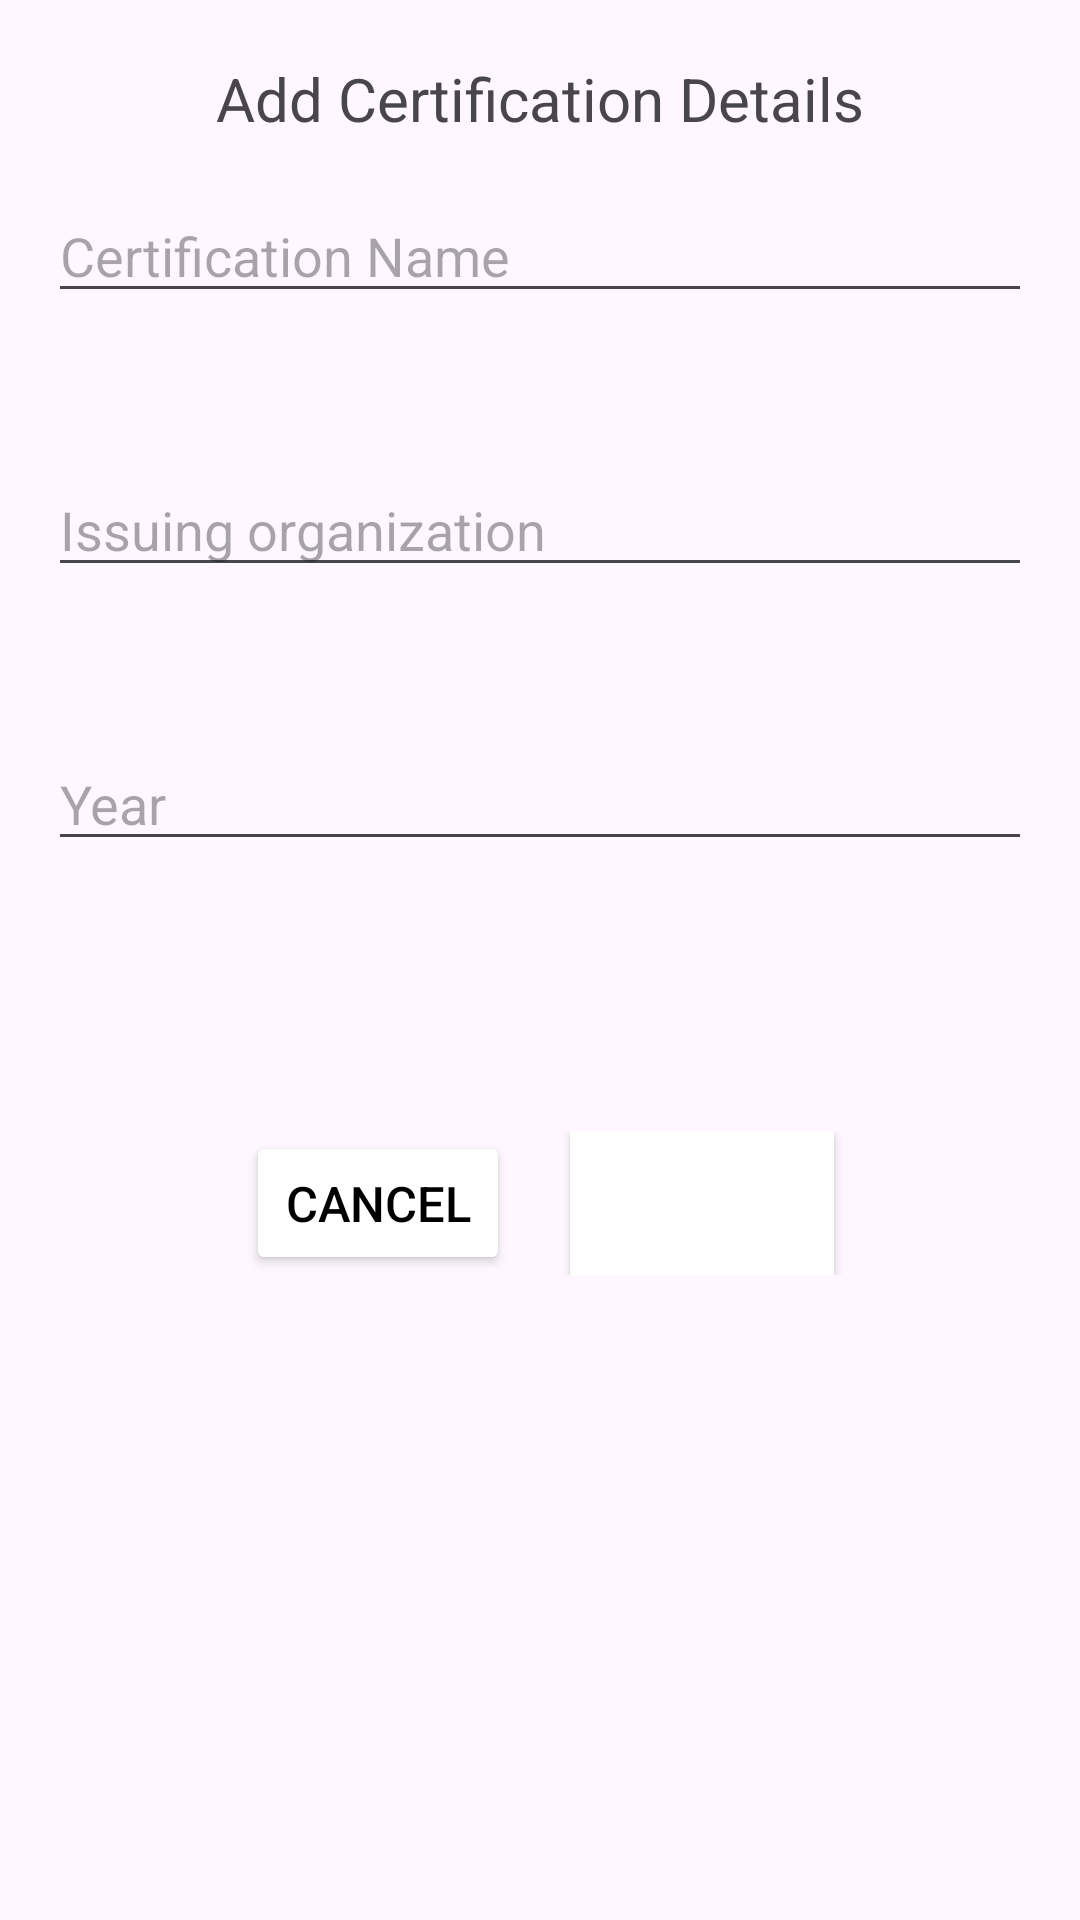

Produce the Android XML layout that renders to this screen, including the resource entries it uses.
<!-- AndroidManifest.xml: application theme Theme.CV_builder -->
<!-- res/layout/activity_certification.xml -->
<?xml version="1.0" encoding="utf-8"?>
<LinearLayout xmlns:android="http://schemas.android.com/apk/res/android"
    xmlns:app="http://schemas.android.com/apk/res-auto"
    xmlns:tools="http://schemas.android.com/tools"
    android:id="@+id/main"
    android:layout_width="match_parent"
    android:layout_height="match_parent"
    android:orientation="vertical"
    android:padding="16dp"
    tools:context=".MainActivity">

    <TextView
        android:layout_width="match_parent"
        android:layout_height="wrap_content"
        android:text="Add Certification Details"
        android:gravity="center"
        android:layout_marginBottom="50px"
        android:layout_marginTop="10px"
        android:textSize="20dp"/>

    <EditText
        android:id="@+id/etName"
        android:layout_width="match_parent"
        android:layout_height="wrap_content"
        android:layout_marginBottom="50dp"
        android:hint="Certification Name"
        android:inputType="text" />

    <EditText
        android:id="@+id/etOrg"
        android:layout_width="match_parent"
        android:layout_height="wrap_content"
        android:layout_marginBottom="50dp"
        android:hint="Issuing organization"
        android:inputType="text" />

    <EditText
        android:id="@+id/etYear"
        android:layout_width="match_parent"
        android:layout_height="wrap_content"
        android:layout_marginBottom="50dp"
        android:hint="Year"
        android:inputType="number" />




    <LinearLayout
        android:id="@+id/btnView"
        android:layout_width="match_parent"
        android:layout_height="wrap_content"
        android:layout_marginTop="40dp"
        android:orientation="horizontal"
        tools:context=".MainActivity"
        android:gravity="center">

        <Button
            android:id="@+id/btnCancel"
            android:layout_width="wrap_content"
            android:layout_height="wrap_content"
            android:paddingTop="30px"
            android:paddingBottom="30px"
            android:layout_gravity="center"
            android:backgroundTint="@color/white"
            android:textColor="@color/black"
            android:textSize="8pt"
            android:text="Cancel"
            android:layout_marginRight="20dp"/>

        <Button
            android:id="@+id/btnSubmit"
            android:layout_width="wrap_content"
            android:layout_height="wrap_content"
            android:paddingTop="30px"
            android:paddingBottom="30px"
            android:layout_gravity="center"
            android:backgroundTint="@color/white"
            android:textColor="@color/white"
            android:textSize="8pt"
            android:text="Submit"
            android:background="@color/blue"/>

    </LinearLayout>


</LinearLayout>
<!-- resources referenced by this layout -->
<resources>
  <color name="black">#FF000000</color>
  <color name="blue">#411AD1</color>
  <color name="white">#FFFFFFFF</color>
  <style name="Theme.CV_builder" parent="Base.Theme.CV_builder" />
  <style name="Base.Theme.CV_builder" parent="Theme.Material3.DayNight.NoActionBar">
          
          
      </style>
</resources>
